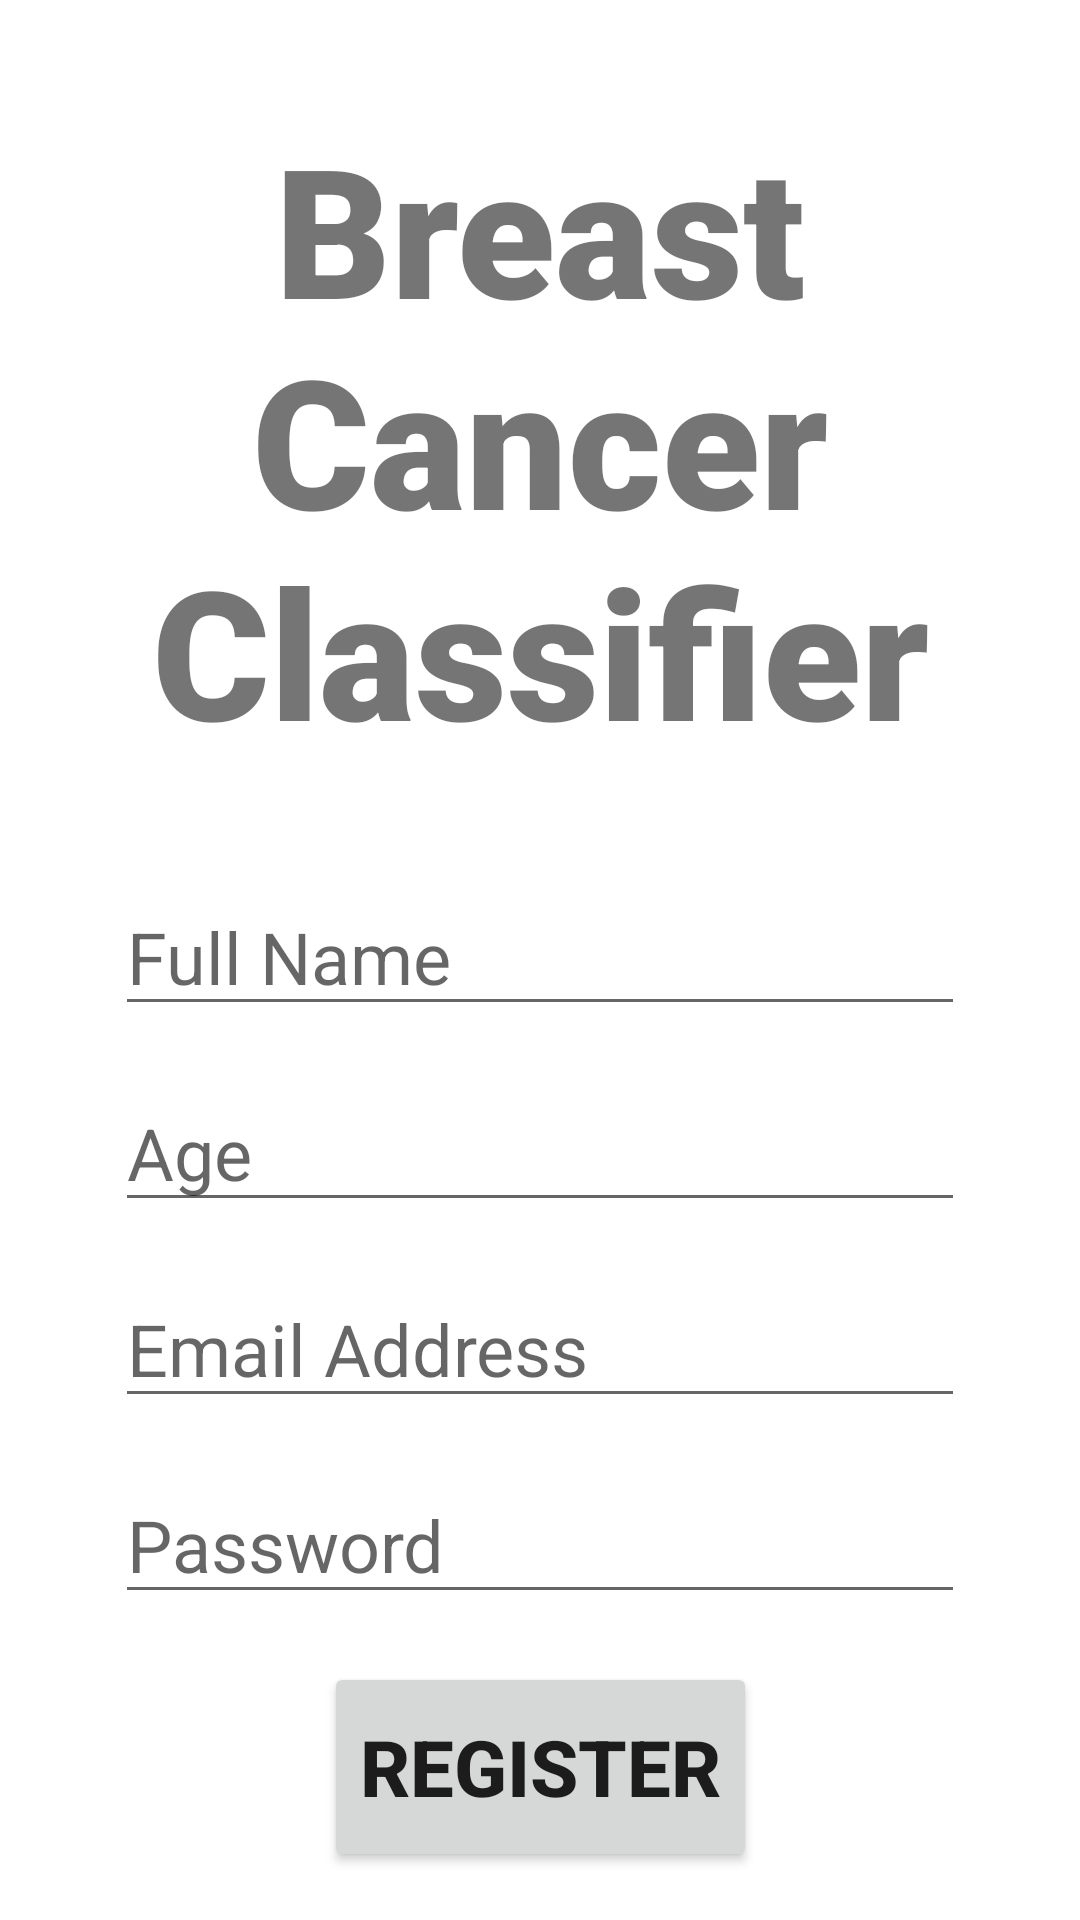

Android layout source for this screen:
<!-- AndroidManifest.xml: application theme Theme.BreastCancerApp -->
<!-- res/layout/activity_register_user.xml -->
<?xml version="1.0" encoding="utf-8"?>
<androidx.constraintlayout.widget.ConstraintLayout xmlns:android="http://schemas.android.com/apk/res/android"
    xmlns:app="http://schemas.android.com/apk/res-auto"
    xmlns:tools="http://schemas.android.com/tools"
    android:layout_width="match_parent"
    android:layout_height="match_parent"
    android:background="@drawable/background2"
    tools:context=".RegisterUser">

    <TextView
        android:id="@+id/banner"
        android:layout_width="match_parent"
        android:layout_height="wrap_content"
        android:fontFamily="sans-serif-black"
        android:gravity="center_horizontal"
        android:text="Breast Cancer Classifier"
        android:textAlignment="center"
        android:textSize="60sp"
        android:textStyle="bold"
        android:layout_margin="20dp"
        app:layout_constraintBottom_toTopOf="@+id/fullName"
        app:layout_constraintLeft_toLeftOf="parent"
        app:layout_constraintRight_toRightOf="parent"
        app:layout_constraintTop_toTopOf="parent" />

    <EditText
        android:id="@+id/fullName"
        android:layout_width="wrap_content"
        android:layout_height="wrap_content"
        android:ems="10"
        android:hint="Full Name"
        android:inputType="text"
        android:textSize="24sp"
        app:layout_constraintBottom_toTopOf="@+id/age"
        app:layout_constraintLeft_toLeftOf="parent"
        app:layout_constraintRight_toRightOf="parent"
        app:layout_constraintTop_toBottomOf="@+id/banner"></EditText>

    <EditText
        android:id="@+id/age"
        android:layout_width="wrap_content"
        android:layout_height="wrap_content"
        android:ems="10"
        android:hint="Age"
        android:inputType="number"
        android:textSize="24sp"
        app:layout_constraintBottom_toTopOf="@+id/email"
        app:layout_constraintLeft_toLeftOf="parent"
        app:layout_constraintRight_toRightOf="parent"
        app:layout_constraintTop_toBottomOf="@+id/fullName"></EditText>


    <EditText
        android:id="@+id/email"
        android:layout_width="wrap_content"
        android:layout_height="wrap_content"
        android:ems="10"
        android:hint="Email Address"
        android:inputType="textEmailAddress"
        android:textSize="24sp"
        app:layout_constraintBottom_toTopOf="@+id/password"
        app:layout_constraintLeft_toLeftOf="parent"
        app:layout_constraintRight_toRightOf="parent"
        app:layout_constraintTop_toBottomOf="@+id/age"></EditText>


    <EditText
        android:id="@+id/password"
        android:layout_width="wrap_content"
        android:layout_height="wrap_content"
        android:ems="10"
        android:hint="Password"
        android:inputType="textPassword"
        android:textSize="24sp"
        app:layout_constraintBottom_toTopOf="@+id/registerUser"
        app:layout_constraintLeft_toLeftOf="parent"
        app:layout_constraintRight_toRightOf="parent"
        app:layout_constraintTop_toBottomOf="@+id/email"></EditText>


    <Button
        android:id="@+id/registerUser"
        android:layout_width="wrap_content"
        android:layout_height="70dp"
        android:text="Register"
        android:textSize="26sp"
        android:textStyle="bold"
        app:layout_constraintBottom_toBottomOf="parent"
        app:layout_constraintLeft_toLeftOf="parent"
        app:layout_constraintRight_toRightOf="parent"
        app:layout_constraintTop_toBottomOf="@+id/password"></Button>


    <ProgressBar
        android:id="@+id/progressBar"
        style="?android:attr/progressBarStyleLarge"
        android:layout_width="wrap_content"
        android:layout_height="wrap_content"
        android:layout_centerInParent="true"
        android:visibility="gone"
        app:layout_constraintBottom_toBottomOf="parent"
        app:layout_constraintHorizontal_bias="0.523"
        app:layout_constraintLeft_toLeftOf="parent"
        app:layout_constraintRight_toRightOf="parent"
        app:layout_constraintTop_toTopOf="parent"
        app:layout_constraintVertical_bias="0.499"
        tools:ignore="MissingConstraints"></ProgressBar>

</androidx.constraintlayout.widget.ConstraintLayout>
<!-- resources referenced by this layout -->
<resources>
  <style name="Theme.BreastCancerApp" parent="Theme.MaterialComponents.DayNight.NoActionBar">
          
          <item name="colorPrimary">@color/secondary</item>
          <item name="colorPrimaryVariant">@color/primary</item>
          <item name="colorOnPrimary">@color/white</item>
          
          <item name="colorSecondary">@color/teal_200</item>
          <item name="colorSecondaryVariant">@color/teal_700</item>
          <item name="colorOnSecondary">@color/black</item>
          
          <item name="android:statusBarColor" tools:targetApi="l">?attr/colorPrimaryVariant</item>
          
      </style>
  <color name="secondary">#e6a86a</color>
  <color name="primary">#f2b1b8</color>
  <color name="white">#FFFFFFFF</color>
  <color name="teal_200">#FF03DAC5</color>
  <color name="teal_700">#FF018786</color>
  <color name="black">#FF000000</color>
</resources>
